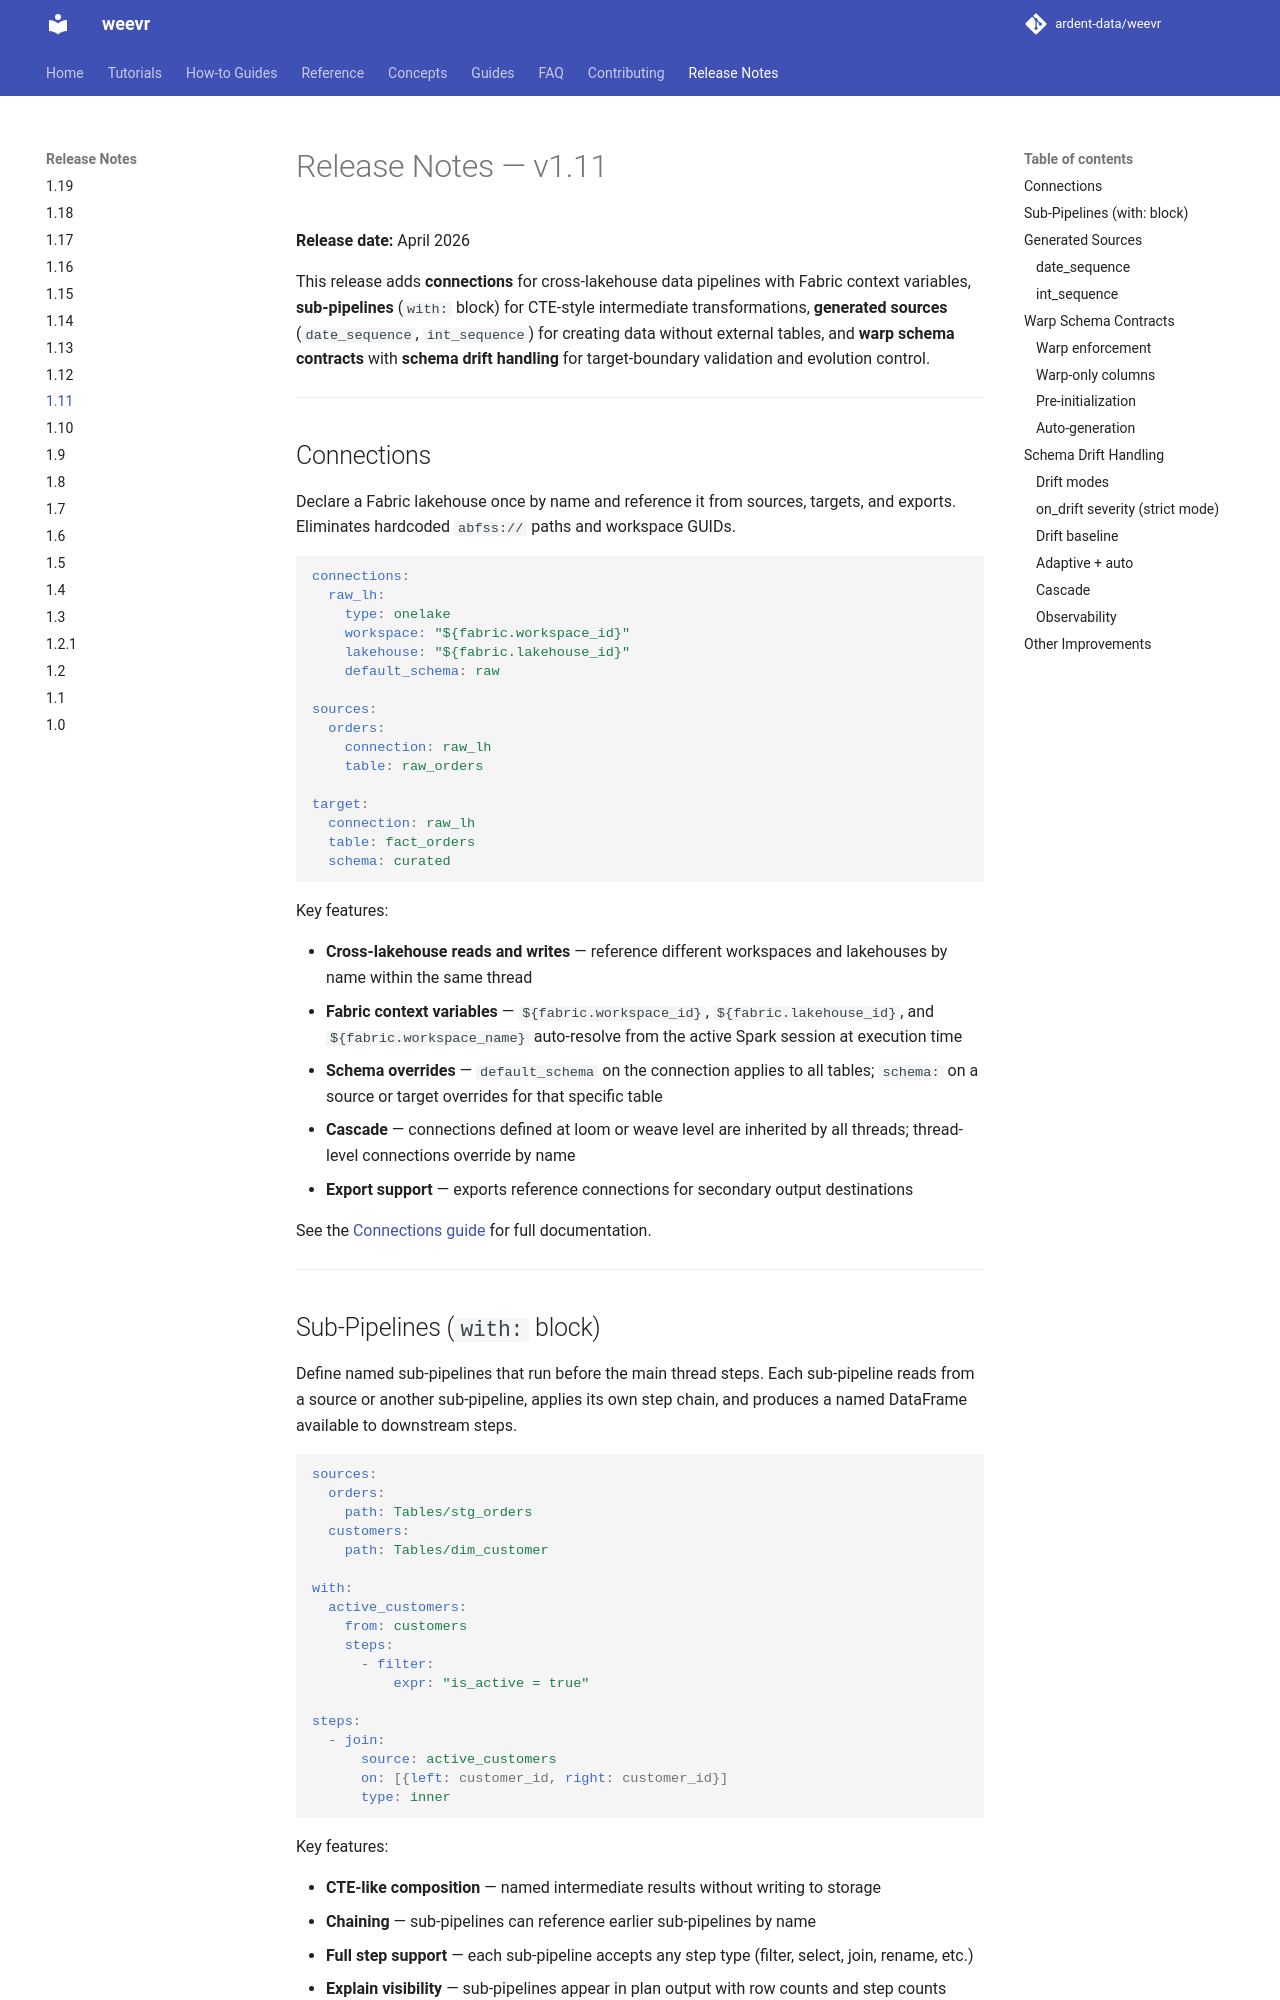

repository: ardent-data/weevr · page: 1.19/release-notes/1.11/index.html · generator: mkdocs

# Release Notes — v1.11

**Release date:** April 2026

This release adds **connections** for cross-lakehouse data
pipelines with Fabric context variables, **sub-pipelines**
(`with:` block) for CTE-style intermediate transformations,
**generated sources** (`date_sequence`, `int_sequence`) for
creating data without external tables, and **warp schema
contracts** with **schema drift handling** for target-boundary
validation and evolution control.

---

## Connections

Declare a Fabric lakehouse once by name and reference it from
sources, targets, and exports. Eliminates hardcoded `abfss://`
paths and workspace GUIDs.

```yaml
connections:
  raw_lh:
    type: onelake
    workspace: "${fabric.workspace_id}"
    lakehouse: "${fabric.lakehouse_id}"
    default_schema: raw

sources:
  orders:
    connection: raw_lh
    table: raw_orders

target:
  connection: raw_lh
  table: fact_orders
  schema: curated
```

Key features:

+ **Cross-lakehouse reads and writes** — reference different
  workspaces and lakehouses by name within the same thread
+ **Fabric context variables** — `${fabric.workspace_id}`,
  `${fabric.lakehouse_id}`, and `${fabric.workspace_name}`
  auto-resolve from the active Spark session at execution time
+ **Schema overrides** — `default_schema` on the connection
  applies to all tables; `schema:` on a source or target
  overrides for that specific table
+ **Cascade** — connections defined at loom or weave level are
  inherited by all threads; thread-level connections override
  by name
+ **Export support** — exports reference connections for
  secondary output destinations

See the [Connections guide](../guides/connections.md) for full
documentation.

---
